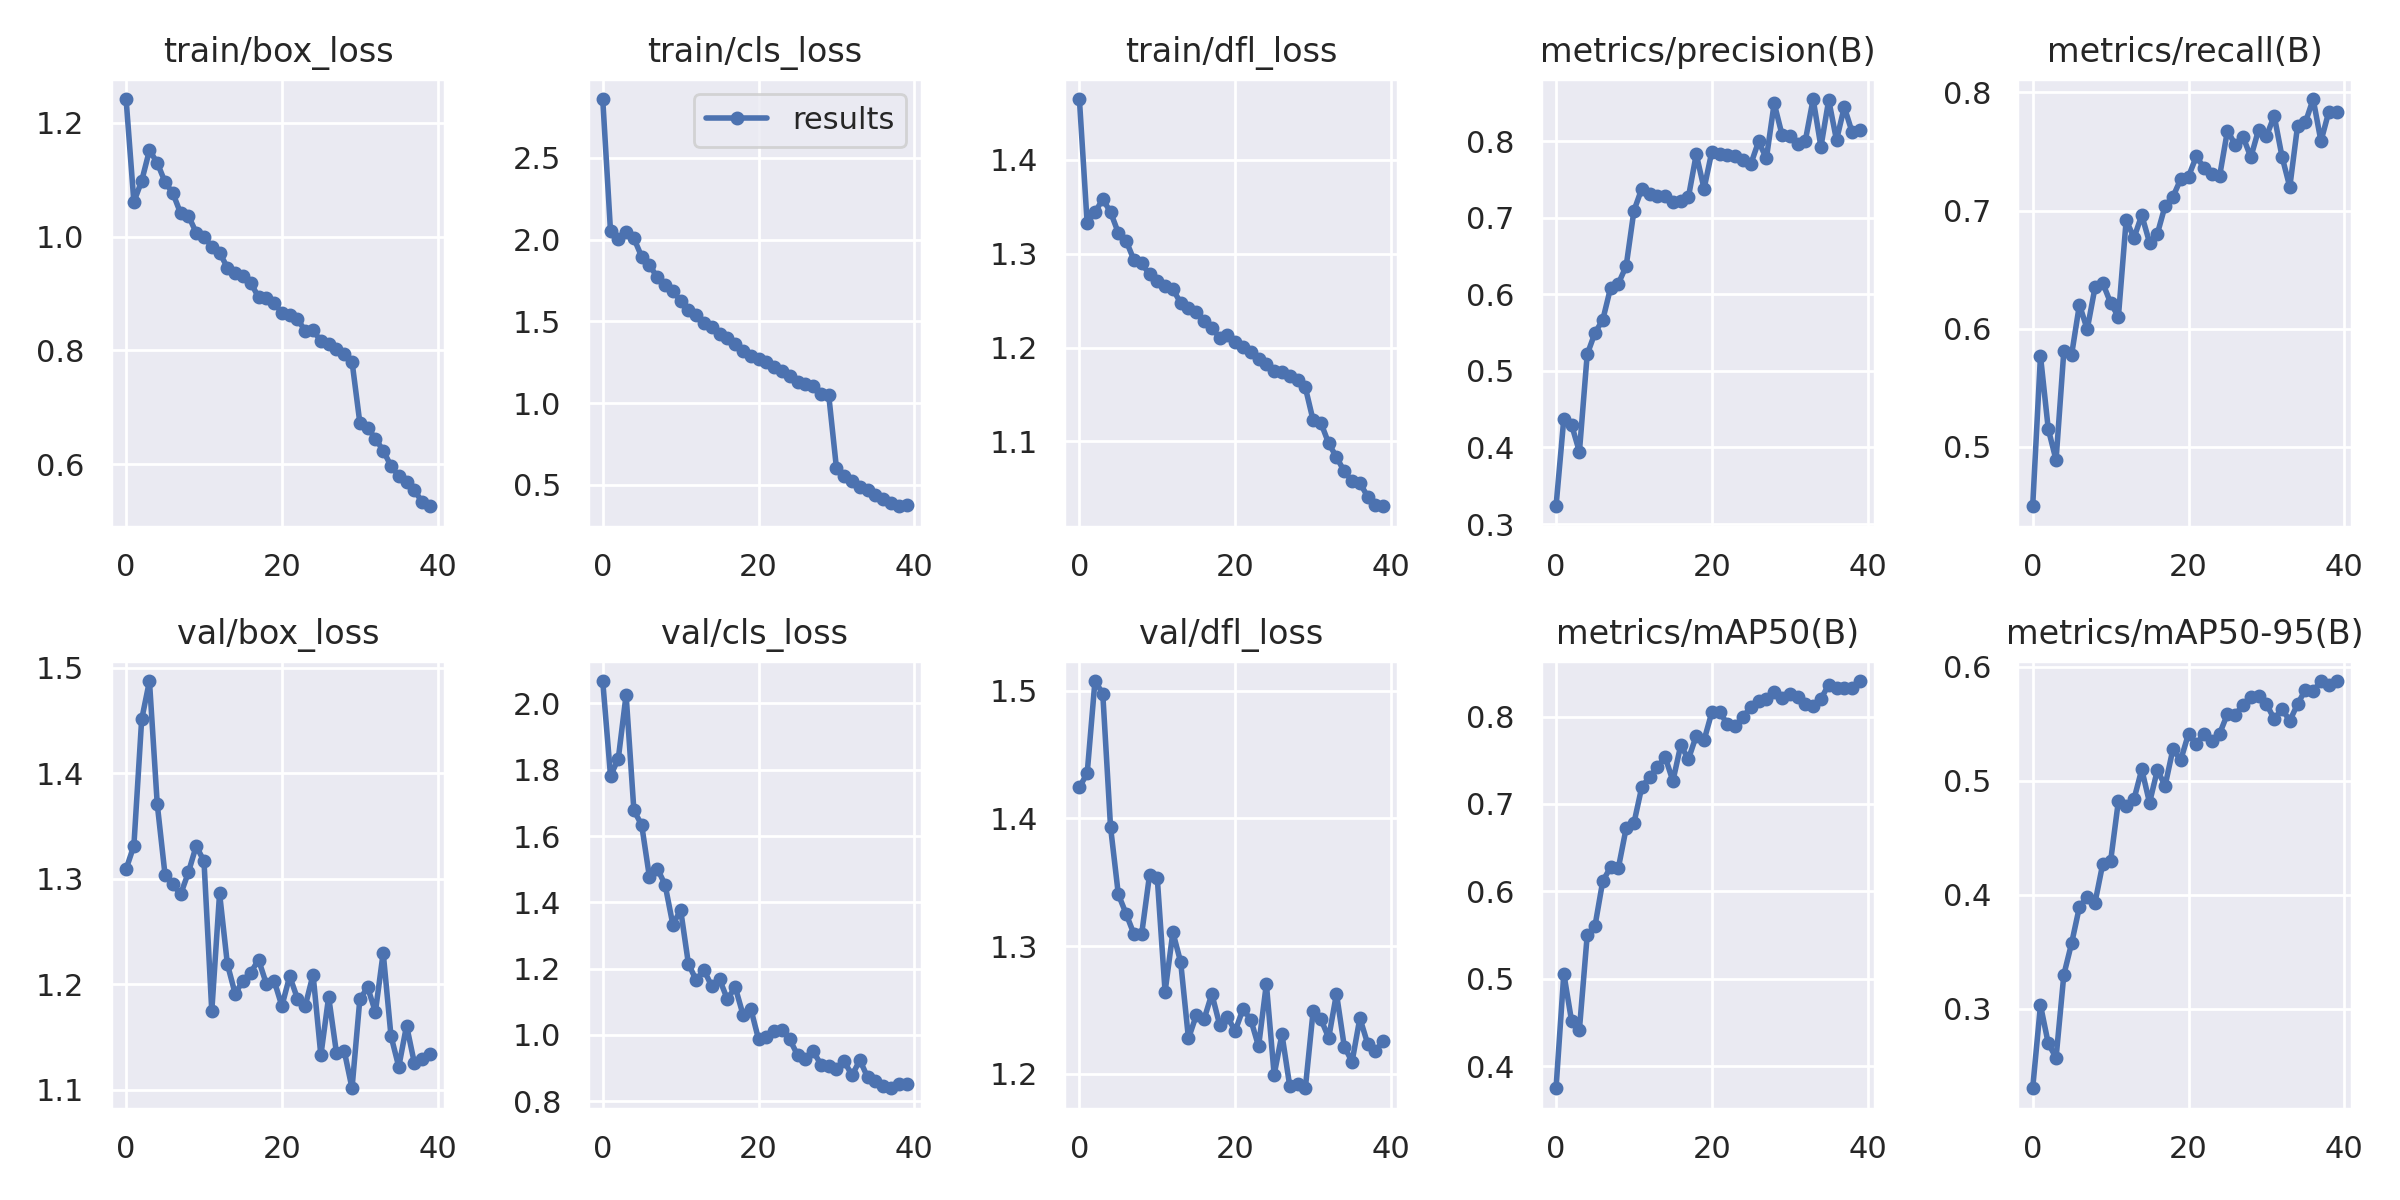

The data file committed next to this chart (first rows):
epoch, train/box_loss, train/cls_loss, train/dfl_loss, metrics/precision(B), metrics/recall(B), metrics/mAP50(B), metrics/mAP50-95(B), val/box_loss, val/cls_loss, val/dfl_loss, lr/pg0, lr/pg1, lr/pg2
0, 1.242, 2.859, 1.465, 0.3233, 0.4496, 0.3746, 0.2304, 1.309, 2.067, 1.425, 0.07008, 0.003324, 0.003324
1, 1.061, 2.049, 1.333, 0.4378, 0.577, 0.5058, 0.3033, 1.331, 1.781, 1.435, 0.03992, 0.006493, 0.006493
2, 1.098, 2.003, 1.344, 0.4295, 0.515, 0.4513, 0.2697, 1.451, 1.834, 1.508, 0.009587, 0.009496, 0.009496
3, 1.152, 2.049, 1.358, 0.3943, 0.4887, 0.4417, 0.2572, 1.487, 2.026, 1.498, 0.009258, 0.009258, 0.009258
4, 1.13, 2.007, 1.344, 0.5214, 0.581, 0.5494, 0.33, 1.371, 1.677, 1.393, 0.009258, 0.009258, 0.009258
5, 1.096, 1.895, 1.322, 0.5496, 0.5781, 0.5604, 0.3577, 1.304, 1.633, 1.341, 0.00901, 0.00901, 0.00901
6, 1.076, 1.845, 1.314, 0.5666, 0.6203, 0.6119, 0.3895, 1.295, 1.475, 1.325, 0.008762, 0.008762, 0.008762
7, 1.041, 1.768, 1.293, 0.6083, 0.5994, 0.6274, 0.3981, 1.285, 1.502, 1.309, 0.008515, 0.008515, 0.008515
8, 1.036, 1.721, 1.29, 0.6139, 0.6349, 0.6267, 0.3932, 1.306, 1.453, 1.31, 0.008268, 0.008268, 0.008268
9, 1.007, 1.684, 1.278, 0.6367, 0.6385, 0.6723, 0.4274, 1.331, 1.333, 1.355, 0.00802, 0.00802, 0.00802
10, 0.9991, 1.624, 1.271, 0.7091, 0.6218, 0.6782, 0.4295, 1.317, 1.377, 1.353, 0.007772, 0.007772, 0.007772
11, 0.9826, 1.567, 1.265, 0.7376, 0.61, 0.7192, 0.4822, 1.175, 1.214, 1.264, 0.007525, 0.007525, 0.007525
12, 0.9718, 1.538, 1.262, 0.7304, 0.6918, 0.731, 0.4777, 1.286, 1.165, 1.311, 0.007278, 0.007278, 0.007278
13, 0.9456, 1.489, 1.248, 0.7287, 0.6768, 0.7418, 0.4838, 1.219, 1.196, 1.288, 0.00703, 0.00703, 0.00703
14, 0.9364, 1.468, 1.242, 0.7289, 0.6961, 0.7538, 0.51, 1.191, 1.146, 1.228, 0.006783, 0.006783, 0.006783
15, 0.9304, 1.425, 1.238, 0.7207, 0.6728, 0.7263, 0.4808, 1.203, 1.168, 1.246, 0.006535, 0.006535, 0.006535
16, 0.9189, 1.4, 1.228, 0.7216, 0.6803, 0.7669, 0.5094, 1.211, 1.107, 1.243, 0.006287, 0.006287, 0.006287
17, 0.8935, 1.363, 1.221, 0.7272, 0.704, 0.7515, 0.4958, 1.223, 1.145, 1.262, 0.00604, 0.00604, 0.00604
18, 0.8917, 1.317, 1.21, 0.7829, 0.7116, 0.7781, 0.5278, 1.2, 1.062, 1.238, 0.005792, 0.005792, 0.005792
19, 0.8831, 1.291, 1.214, 0.7378, 0.7266, 0.7729, 0.5182, 1.203, 1.079, 1.244, 0.005545, 0.005545, 0.005545
20, 0.8663, 1.269, 1.206, 0.7863, 0.7288, 0.805, 0.5412, 1.179, 0.9868, 1.234, 0.005298, 0.005298, 0.005298
21, 0.8619, 1.252, 1.2, 0.7829, 0.7458, 0.8048, 0.5324, 1.208, 0.9943, 1.251, 0.00505, 0.00505, 0.00505
22, 0.8545, 1.223, 1.196, 0.7822, 0.7361, 0.7916, 0.541, 1.186, 1.013, 1.242, 0.004803, 0.004803, 0.004803
23, 0.8347, 1.196, 1.188, 0.7801, 0.7309, 0.7897, 0.5346, 1.179, 1.015, 1.221, 0.004555, 0.004555, 0.004555
24, 0.8351, 1.165, 1.183, 0.7755, 0.7295, 0.7993, 0.5415, 1.209, 0.9865, 1.27, 0.004307, 0.004307, 0.004307
25, 0.8169, 1.13, 1.175, 0.7699, 0.7676, 0.811, 0.5586, 1.133, 0.9399, 1.199, 0.00406, 0.00406, 0.00406
26, 0.812, 1.114, 1.174, 0.7994, 0.7556, 0.8183, 0.5581, 1.188, 0.9289, 1.231, 0.003812, 0.003812, 0.003812
27, 0.8022, 1.103, 1.169, 0.7774, 0.7624, 0.8198, 0.5664, 1.135, 0.9515, 1.19, 0.003565, 0.003565, 0.003565
28, 0.7946, 1.058, 1.165, 0.8492, 0.7451, 0.8279, 0.5736, 1.137, 0.9108, 1.192, 0.003318, 0.003318, 0.003318
29, 0.7805, 1.052, 1.158, 0.8085, 0.7685, 0.8211, 0.5743, 1.101, 0.9051, 1.189, 0.00307, 0.00307, 0.00307
30, 0.6733, 0.602, 1.123, 0.806, 0.7628, 0.8258, 0.5676, 1.185, 0.8976, 1.249, 0.002822, 0.002822, 0.002822
31, 0.6644, 0.5566, 1.12, 0.7964, 0.7802, 0.8219, 0.5541, 1.197, 0.9209, 1.243, 0.002575, 0.002575, 0.002575
32, 0.645, 0.5226, 1.098, 0.8006, 0.7457, 0.8139, 0.5629, 1.174, 0.8778, 1.228, 0.002328, 0.002328, 0.002328
33, 0.6241, 0.486, 1.083, 0.8548, 0.7199, 0.8123, 0.5527, 1.23, 0.9244, 1.263, 0.00208, 0.00208, 0.00208
34, 0.5972, 0.4692, 1.068, 0.7924, 0.7717, 0.8203, 0.5672, 1.151, 0.8722, 1.221, 0.001832, 0.001832, 0.001832
35, 0.5797, 0.4408, 1.058, 0.8537, 0.7745, 0.8365, 0.5798, 1.122, 0.8615, 1.209, 0.001585, 0.001585, 0.001585
36, 0.5693, 0.4138, 1.056, 0.8012, 0.7944, 0.8322, 0.5784, 1.161, 0.8451, 1.244, 0.001337, 0.001337, 0.001337
37, 0.5551, 0.3918, 1.041, 0.8445, 0.7586, 0.8332, 0.5875, 1.125, 0.8393, 1.224, 0.00109, 0.00109, 0.00109
38, 0.5335, 0.3696, 1.032, 0.8115, 0.7834, 0.8325, 0.5837, 1.129, 0.8506, 1.218, 0.0008425, 0.0008425, 0.0008425
39, 0.5264, 0.3757, 1.031, 0.814, 0.7833, 0.8407, 0.5875, 1.134, 0.8508, 1.225, 0.000595, 0.000595, 0.000595
